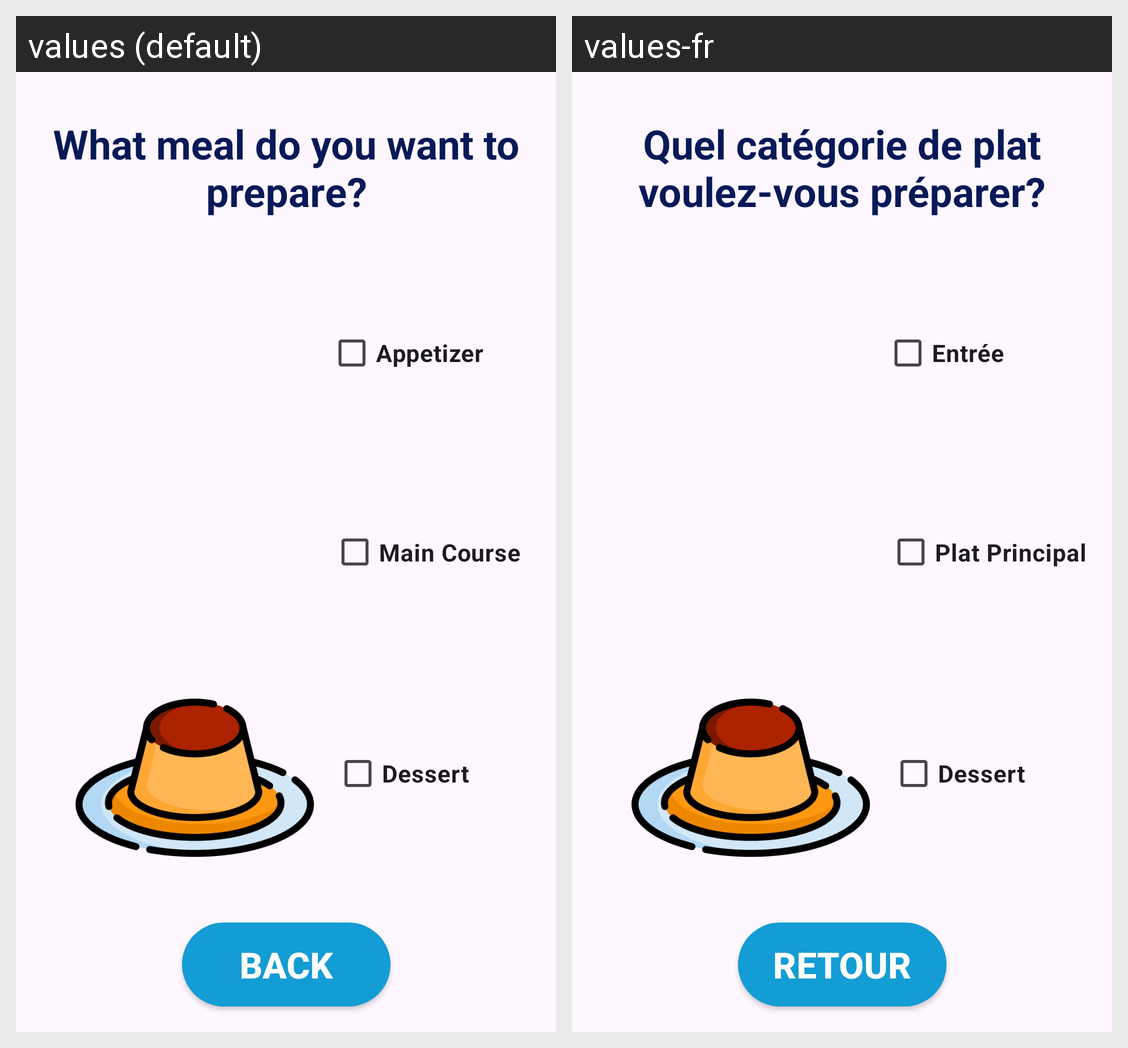

For this localized Android screen grid, give each drawn string resource with its value in every locale shown.
Android screen res/layout/activity_plat_chaud_choix.xml rendered under 2 locales, left to right: values (default), values-fr. Device: Nexus 5 (rendered at 1080×1920; each locale shown at half size, 540×960, under a caption strip naming it); theme Theme.ProjetAndroid_Recettes.
Strings drawn on this screen, with the default value and each locale's value (text and hints the layout hard-codes, and strings that could not be matched under every locale, appear in the picture but are not listed):

MealChoiceHot
  values: What meal do you want to prepare?
  values-fr: Quel catégorie de plat voulez-vous préparer?

MainCourseCheck
  values: Main Course
  values-fr: Plat Principal

SaladCheck
  values: Appetizer
  values-fr: Entrée

DessertCheck
  values: Dessert
  values-fr: Dessert

btnBack
  values: Back
  values-fr: Retour
